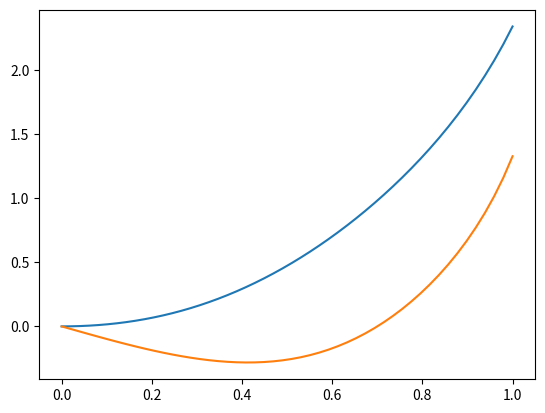

Recreate this plot in Python.
import matplotlib.pyplot as plt
from scipy.integrate import odeint
import numpy as np

def dSdx(S,x):
    y1, y2 = S
    return [y1 + y2**2  + 3*x,
           3*y1 + y2**3 - np.cos(x)]
           
S0=[0,0]

x = np.linspace(0, 1)
sol = odeint(dSdx, S0,x)

y1_sol = sol.T[0]
y2_sol = sol.T[1]

plt.plot(x, y1_sol)
plt.plot(x, y2_sol)

plt.show()